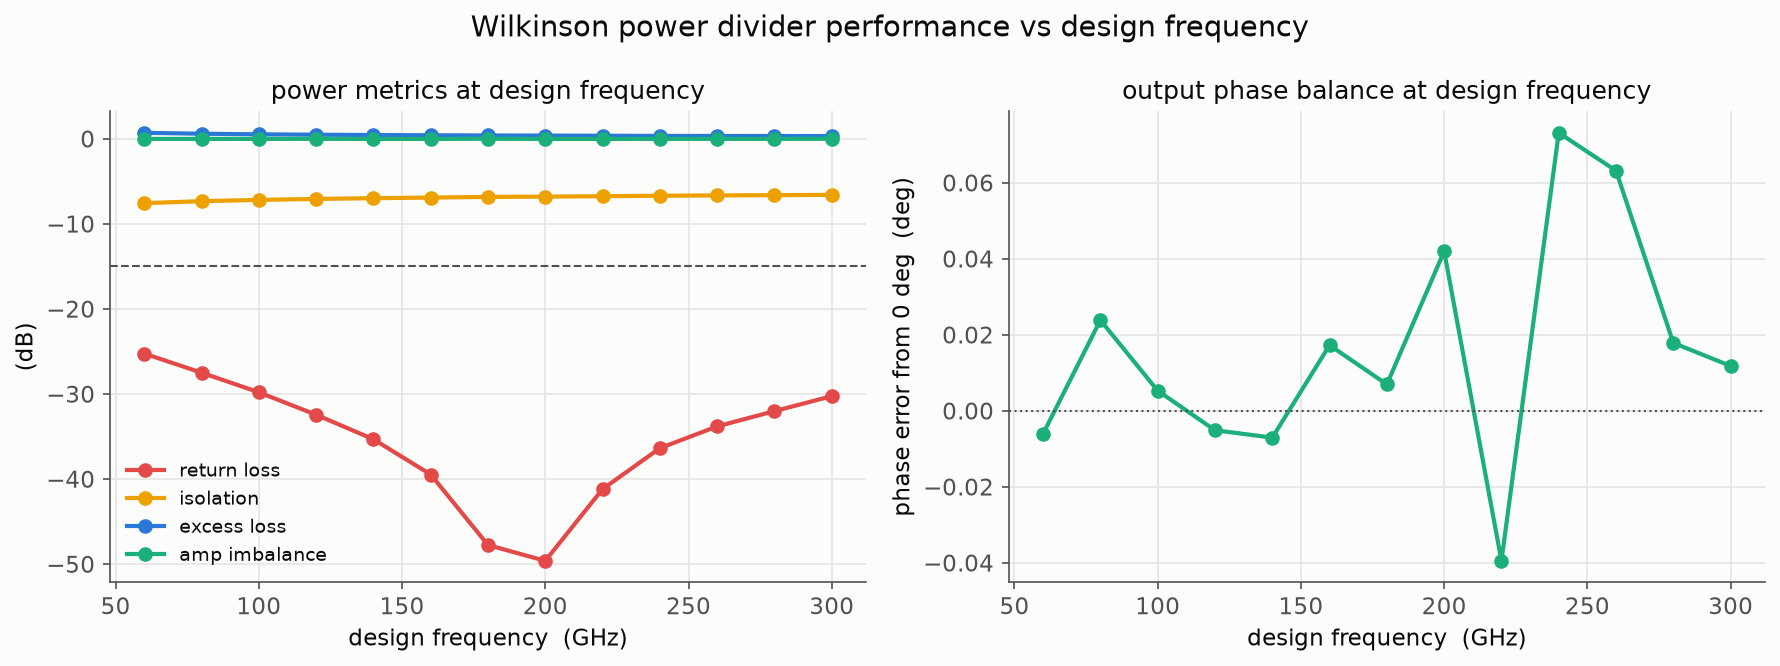

The table this chart was drawn from, first rows:
design_ghz, return_loss, isolation, excess_loss, imbalance, phase_err
60, -25.25, -7.566, 0.7053, -0.0053, -0.0060
80, -27.49, -7.328, 0.5985, -0.0057, 0.0239
100, -29.8, -7.183, 0.5281, -0.0110, 0.0053
120, -32.44, -7.066, 0.4841, -0.0024, -0.0051
140, -35.32, -6.98, 0.4465, -0.0143, -0.0071
160, -39.46, -6.909, 0.4180, -0.0132, 0.0173
180, -47.75, -6.834, 0.3934, 0.0064, 0.0070
200, -49.61, -6.793, 0.3792, -0.0144, 0.0420
220, -41.18, -6.748, 0.3612, -0.0162, -0.0395
240, -36.37, -6.691, 0.3406, -0.0053, 0.0731
260, -33.81, -6.654, 0.3324, -0.0064, 0.0632
280, -32.01, -6.622, 0.3299, -0.0101, 0.0179
300, -30.25, -6.59, 0.3185, 0.0034, 0.0118
